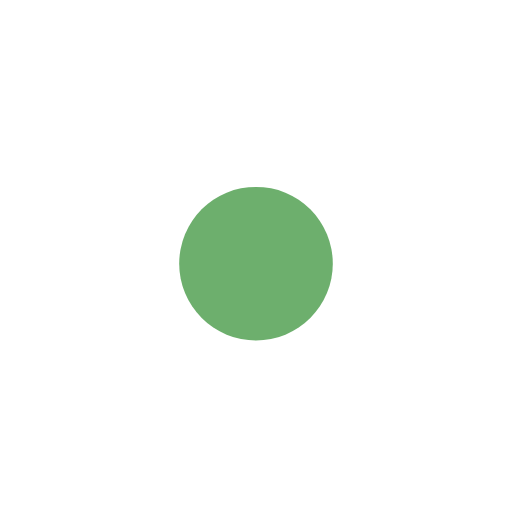
t = 0.00 s
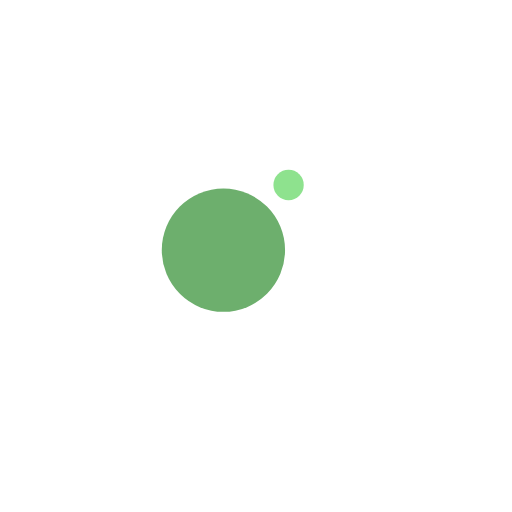
t = 0.13 s
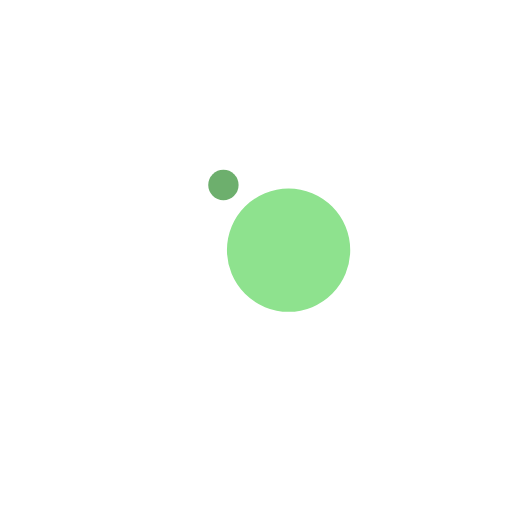
t = 0.38 s
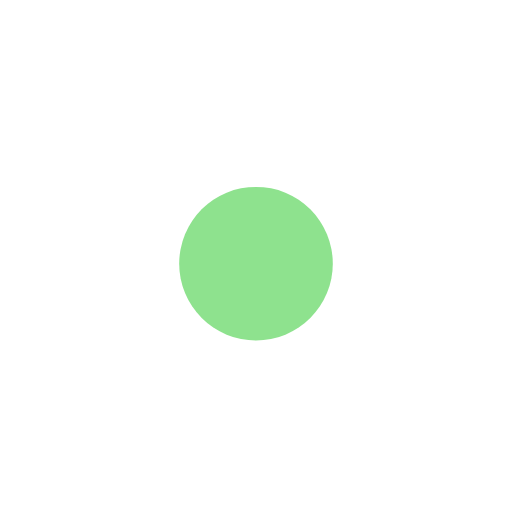
t = 0.50 s
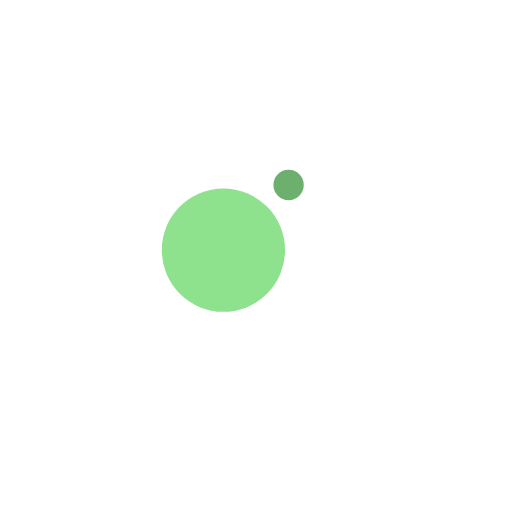
t = 0.63 s
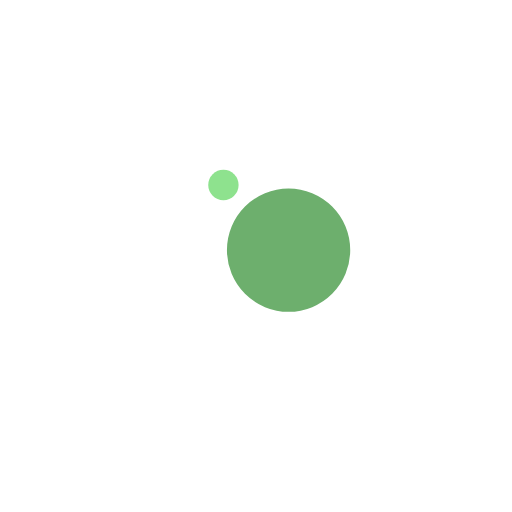
t = 0.88 s

The animated SVG that drew these frames (rendered in a browser with its animation timeline set to each time). Animation: 4 SMIL elements (animate=2,animateTransform=2); one cycle of 1.00 s, repeats indefinitely.

<svg width="200px"  height="200px"  xmlns="http://www.w3.org/2000/svg" viewBox="0 0 100 100" preserveAspectRatio="xMidYMid" class="lds-ball2" style="background: none;">
    <g ng-attr-transform="translate(0,{{config.dy}})" transform="translate(0,-7.5)">
      <circle cx="50" ng-attr-cy="{{config.cy}}" r="11.169" ng-attr-fill="{{config.c1}}" cy="41" fill="#8ee28e" transform="rotate(126 50 50)">
        <animateTransform attributeName="transform" type="rotate" calcMode="linear" values="0 50 50;360 50 50" keyTimes="0;1" dur="1s" begin="0s" repeatCount="indefinite"></animateTransform>
        <animate attributeName="r" calcMode="spline" values="0;15;0" keyTimes="0;0.5;1" dur="1" keySplines="0.2 0 0.8 1;0.2 0 0.8 1" begin="0s" repeatCount="indefinite"></animate>
      </circle>
      <circle cx="50" ng-attr-cy="{{config.cy}}" r="3.83105" ng-attr-fill="{{config.c2}}" cy="41" fill="#6daf6d" transform="rotate(306 50 50)">
        <animateTransform attributeName="transform" type="rotate" calcMode="linear" values="180 50 50;540 50 50" keyTimes="0;1" dur="1s" begin="0s" repeatCount="indefinite"></animateTransform>
        <animate attributeName="r" calcMode="spline" values="15;0;15" keyTimes="0;0.5;1" dur="1" keySplines="0.2 0 0.8 1;0.2 0 0.8 1" begin="0s" repeatCount="indefinite"></animate>
      </circle>
    </g>
  </svg>
